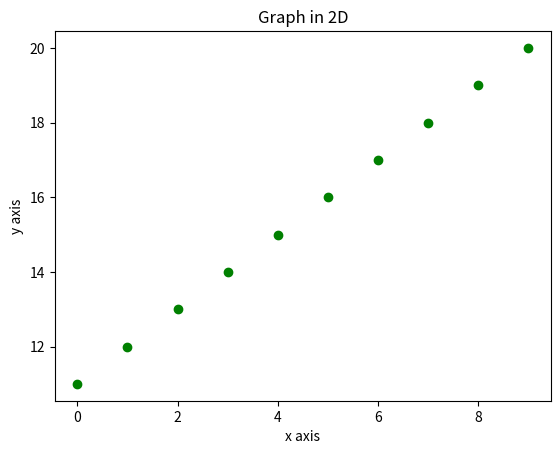

Source code (Python):
import matplotlib
import numpy as np

# importing pyplot submodule of matplotlib-- that contains most of its utilities 

import matplotlib.pyplot as plt

# checking version of matplotlib
print(matplotlib.__version__)

# 1 example
x=np.arange(0,10)
y=np.arange(11,21)

a=np.arange(40,50)
b=np.arange(50,60)

# plotting using matplotlib

# plt scatter plot

plt.scatter(x,y,c="g")
plt.xlabel('x axis') # lael for x axis 
plt.ylabel('y axis') # label for y axis
plt.title('Graph in 2D') # gives title to graph 
plt.show() # show the graph
plt.savefig("Test.png") # to save the image directly 